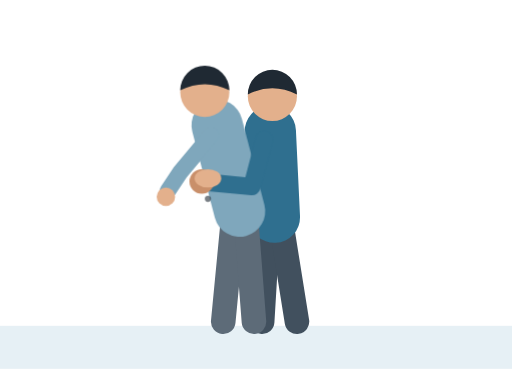
t = 0.00 s
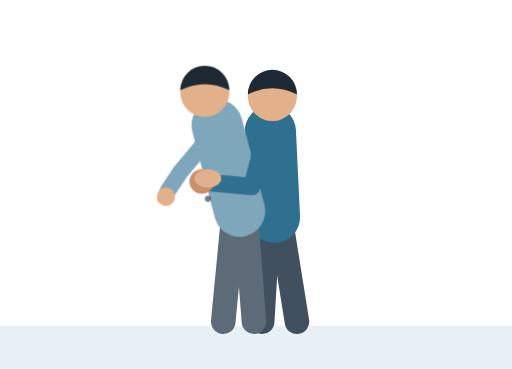
t = 1.00 s
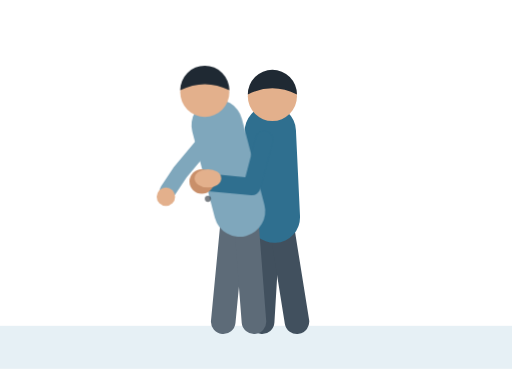
t = 2.00 s
t = 3.00 s: frame unchanged from t = 0.00 s, image omitted
t = 4.00 s: frame unchanged from t = 1.00 s, image omitted
t = 5.00 s: frame unchanged from t = 0.00 s, image omitted

The animated SVG that drew these frames (rendered in a browser with its animation timeline set to each time). Animation: 3 CSS @keyframes rules; one cycle of 6.00 s, repeats indefinitely.

<svg xmlns="http://www.w3.org/2000/svg" viewBox="0 0 500 360" width="500" height="360"><style>.arm { animation: thrust 6s ease-in infinite; }@keyframes thrust { 0.0% { transform: translate(0px,0px); } 5.83% { transform: translate(12px,-12px); } 7.5% { transform: translate(12px,-12px); } 16.67% { transform: translate(0px,0px); } 22.5% { transform: translate(12px,-12px); } 24.17% { transform: translate(12px,-12px); } 33.33% { transform: translate(0px,0px); } 39.17% { transform: translate(12px,-12px); } 40.83% { transform: translate(12px,-12px); } 50.0% { transform: translate(0px,0px); } 55.83% { transform: translate(12px,-12px); } 57.5% { transform: translate(12px,-12px); } 66.67% { transform: translate(0px,0px); } 72.5% { transform: translate(12px,-12px); } 74.17% { transform: translate(12px,-12px); } 83.33% { transform: translate(0px,0px); } 100.0% { transform: translate(0px,0px); } }.guide { animation: hit 6s linear infinite; }@keyframes hit { 0.0% { opacity: 0; } 4.67% { opacity: 0; } 5.0% { opacity: 1; } 9.17% { opacity: 1; } 10.83% { opacity: 0; } 21.33% { opacity: 0; } 21.67% { opacity: 1; } 25.83% { opacity: 1; } 27.5% { opacity: 0; } 38.0% { opacity: 0; } 38.33% { opacity: 1; } 42.5% { opacity: 1; } 44.17% { opacity: 0; } 54.67% { opacity: 0; } 55.0% { opacity: 1; } 59.17% { opacity: 1; } 60.83% { opacity: 0; } 71.33% { opacity: 0; } 71.67% { opacity: 1; } 75.83% { opacity: 1; } 77.5% { opacity: 0; } 100.0% { opacity: 0; } }.jolt { transform-origin: 234px 206px; animation: jolt 6s ease-out infinite; }@keyframes jolt { 0.0% { transform: rotate(0deg); } 6.0% { transform: rotate(1.5deg); } 7.0% { transform: rotate(1.5deg); } 16.67% { transform: rotate(0deg); } 22.67% { transform: rotate(1.5deg); } 23.67% { transform: rotate(1.5deg); } 33.33% { transform: rotate(0deg); } 39.33% { transform: rotate(1.5deg); } 40.33% { transform: rotate(1.5deg); } 50.0% { transform: rotate(0deg); } 56.0% { transform: rotate(1.5deg); } 57.0% { transform: rotate(1.5deg); } 66.67% { transform: rotate(0deg); } 72.67% { transform: rotate(1.5deg); } 73.67% { transform: rotate(1.5deg); } 83.33% { transform: rotate(0deg); } 100.0% { transform: rotate(0deg); } }
@media (prefers-reduced-motion: reduce) { * { animation: none !important; } }</style><rect width="500" height="360" fill="#FFFFFF"/><rect x="0" y="318" width="500" height="42" fill="#E6F0F5"/><path d="M262,214 L256,314" fill="none" stroke="#41505E" stroke-width="24" stroke-linecap="round" stroke-linejoin="round"/><path d="M274,214 L290,314" fill="none" stroke="#41505E" stroke-width="24" stroke-linecap="round" stroke-linejoin="round"/><path d="M268,212 L264,128" fill="none" stroke="#2F6F8F" stroke-width="50" stroke-linecap="round" stroke-linejoin="round"/><circle cx="266" cy="94" r="24" fill="#E3B08C"/><path d="M242,92 a24,24 0 0 1 48,0 q-24,-12.0 -48,0z" fill="#1F2933"/><path d="M228,210 L218,314" fill="none" stroke="#5D6B78" stroke-width="24" stroke-linecap="round" stroke-linejoin="round"/><path d="M240,210 L248,314" fill="none" stroke="#5D6B78" stroke-width="24" stroke-linecap="round" stroke-linejoin="round"/><g class="jolt"><path d="M234,206 L212,122" fill="none" stroke="#7FA7BC" stroke-width="50" stroke-linecap="round" stroke-linejoin="round"/><circle cx="200" cy="90" r="24" fill="#E3B08C"/><path d="M176,88 a24,24 0 0 1 48,0 q-24,-12.0 -48,0z" fill="#1F2933"/><path d="M206,132 L176,168 L164,186" fill="none" stroke="#7FA7BC" stroke-width="16" stroke-linecap="round" stroke-linejoin="round"/><circle cx="162" cy="192" r="9" fill="#E3B08C"/><circle cx="203" cy="194" r="3" fill="#1F2933" opacity="0.6"/></g><g class="arm"><path d="M258,136 L246,182 L204,178" fill="none" stroke="#2F6F8F" stroke-width="17" stroke-linecap="round" stroke-linejoin="round"/><circle cx="197" cy="177" r="12" fill="#C98F6A"/><ellipse cx="203" cy="174" rx="13" ry="9" fill="#E3B08C"/></g><g class="guide"><defs><marker id="ah3382" viewBox="0 0 10 10" refX="5" refY="5" markerWidth="4" markerHeight="4" orient="auto-start-reverse"><path d="M0,0 L10,5 L0,10z" fill="#2F6F8F"/></marker></defs><path d="M170,214 Q192,206 206,166" fill="none" stroke="#2F6F8F" stroke-width="5" stroke-linecap="round" marker-end="url(#ah3382)"/></g></svg>
